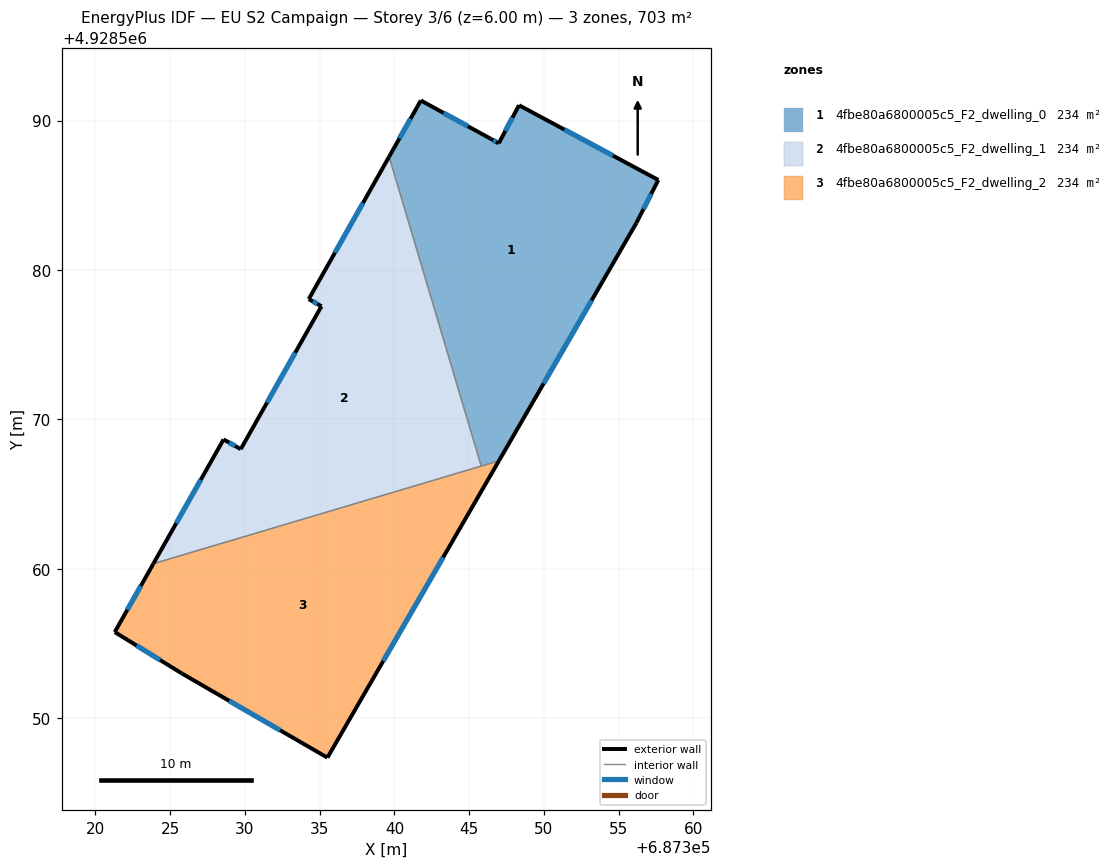
=== STOREY PLAN SPEC (per zone: floor XY polygon, exterior-wall plan segments, windows/doors) ===
zone 1: 4fbe80a6800005c5_F2_dwelling_0  (234.3 m²)
  floor: (687346.99, 4928567.23) (687356.19, 4928583.14) (687357.66, 4928586.02) (687348.34, 4928591.02) (687346.98, 4928588.47) (687346.44, 4928588.78) (687341.77, 4928591.34) (687339.65, 4928587.58) (687345.81, 4928566.88)
  exterior wall: (687346.44, 4928588.78) – (687346.98, 4928588.47)  [0.6 m]
    window: (687346.61, 4928588.68) – (687346.80, 4928588.57)  [0.2 m²]
  exterior wall: (687346.98, 4928588.47) – (687348.34, 4928591.02)  [2.9 m]
    window: (687347.42, 4928589.30) – (687347.90, 4928590.19)  [1.1 m²]
  exterior wall: (687348.34, 4928591.02) – (687357.66, 4928586.02)  [10.6 m]
    window: (687351.37, 4928589.40) – (687354.63, 4928587.65)  [3.9 m²]
  exterior wall: (687357.66, 4928586.02) – (687356.19, 4928583.14)  [3.2 m]
    window: (687357.18, 4928585.09) – (687356.67, 4928584.08)  [1.2 m²]
  exterior wall: (687356.19, 4928583.14) – (687346.99, 4928567.23)  [18.4 m]
    window: (687353.20, 4928577.97) – (687349.98, 4928572.41)  [6.7 m²]
  exterior wall: (687339.65, 4928587.58) – (687341.77, 4928591.34)  [4.3 m]
    window: (687340.34, 4928588.81) – (687341.08, 4928590.12)  [1.6 m²]
  exterior wall: (687341.77, 4928591.34) – (687346.44, 4928588.78)  [5.3 m]
    window: (687343.29, 4928590.51) – (687344.92, 4928589.62)  [2.0 m²]
  interior walls: 2
zone 2: 4fbe80a6800005c5_F2_dwelling_1  (234.3 m²)
  floor: (687345.81, 4928566.88) (687339.65, 4928587.58) (687334.27, 4928578.05) (687335.12, 4928577.57) (687329.72, 4928568.01) (687328.57, 4928568.66) (687323.87, 4928560.35)
  exterior wall: (687329.72, 4928568.01) – (687335.12, 4928577.57)  [11.0 m]
    window: (687331.48, 4928571.12) – (687333.36, 4928574.46)  [4.0 m²]
  exterior wall: (687335.12, 4928577.57) – (687334.27, 4928578.05)  [1.0 m]
    window: (687334.84, 4928577.73) – (687334.55, 4928577.90)  [0.4 m²]
  exterior wall: (687334.27, 4928578.05) – (687339.65, 4928587.58)  [10.9 m]
    window: (687336.02, 4928581.15) – (687337.90, 4928584.48)  [4.0 m²]
  exterior wall: (687323.87, 4928560.35) – (687328.57, 4928568.66)  [9.5 m]
    window: (687325.40, 4928563.05) – (687327.04, 4928565.96)  [3.5 m²]
  exterior wall: (687328.57, 4928568.66) – (687329.72, 4928568.01)  [1.3 m]
    window: (687328.94, 4928568.45) – (687329.35, 4928568.23)  [0.5 m²]
  interior walls: 2
zone 3: 4fbe80a6800005c5_F2_dwelling_2  (234.3 m²)
  floor: (687335.52, 4928547.37) (687346.99, 4928567.23) (687323.87, 4928560.35) (687321.29, 4928555.78) (687325.78, 4928553.00)
  exterior wall: (687321.29, 4928555.78) – (687323.87, 4928560.35)  [5.3 m]
    window: (687322.13, 4928557.26) – (687323.03, 4928558.86)  [1.9 m²]
  exterior wall: (687346.99, 4928567.23) – (687335.52, 4928547.37)  [22.9 m]
    window: (687343.26, 4928560.77) – (687339.25, 4928553.83)  [8.4 m²]
  exterior wall: (687335.52, 4928547.37) – (687325.78, 4928553.00)  [11.2 m]
    window: (687332.35, 4928549.21) – (687328.95, 4928551.17)  [4.1 m²]
  exterior wall: (687325.78, 4928553.00) – (687321.29, 4928555.78)  [5.3 m]
    window: (687324.32, 4928553.91) – (687322.75, 4928554.87)  [1.9 m²]
  interior walls: 2

=== DERIVED (storey summary) ===
Building: EU S2 Campaign
Storey: 3 of 6  (floor level z = 6.00 m)
Storey gross floor area: 702.9 m²
Zones on this storey: 3
  - 4fbe80a6800005c5_F2_dwelling_0: floor 234.3 m²; exterior wall 45.3 m (136.0 m²); 7 window(s) 16.6 m²; WWR 12.2%
  - 4fbe80a6800005c5_F2_dwelling_1: floor 234.3 m²; exterior wall 33.8 m (101.3 m²); 5 window(s) 12.4 m²; WWR 12.2%
  - 4fbe80a6800005c5_F2_dwelling_2: floor 234.3 m²; exterior wall 44.7 m (134.1 m²); 4 window(s) 16.4 m²; WWR 12.2%
Zone adjacency (shared interzone walls):
  - 4fbe80a6800005c5_F2_dwelling_0 ↔ 4fbe80a6800005c5_F2_dwelling_1
  - 4fbe80a6800005c5_F2_dwelling_0 ↔ 4fbe80a6800005c5_F2_dwelling_2
  - 4fbe80a6800005c5_F2_dwelling_1 ↔ 4fbe80a6800005c5_F2_dwelling_2